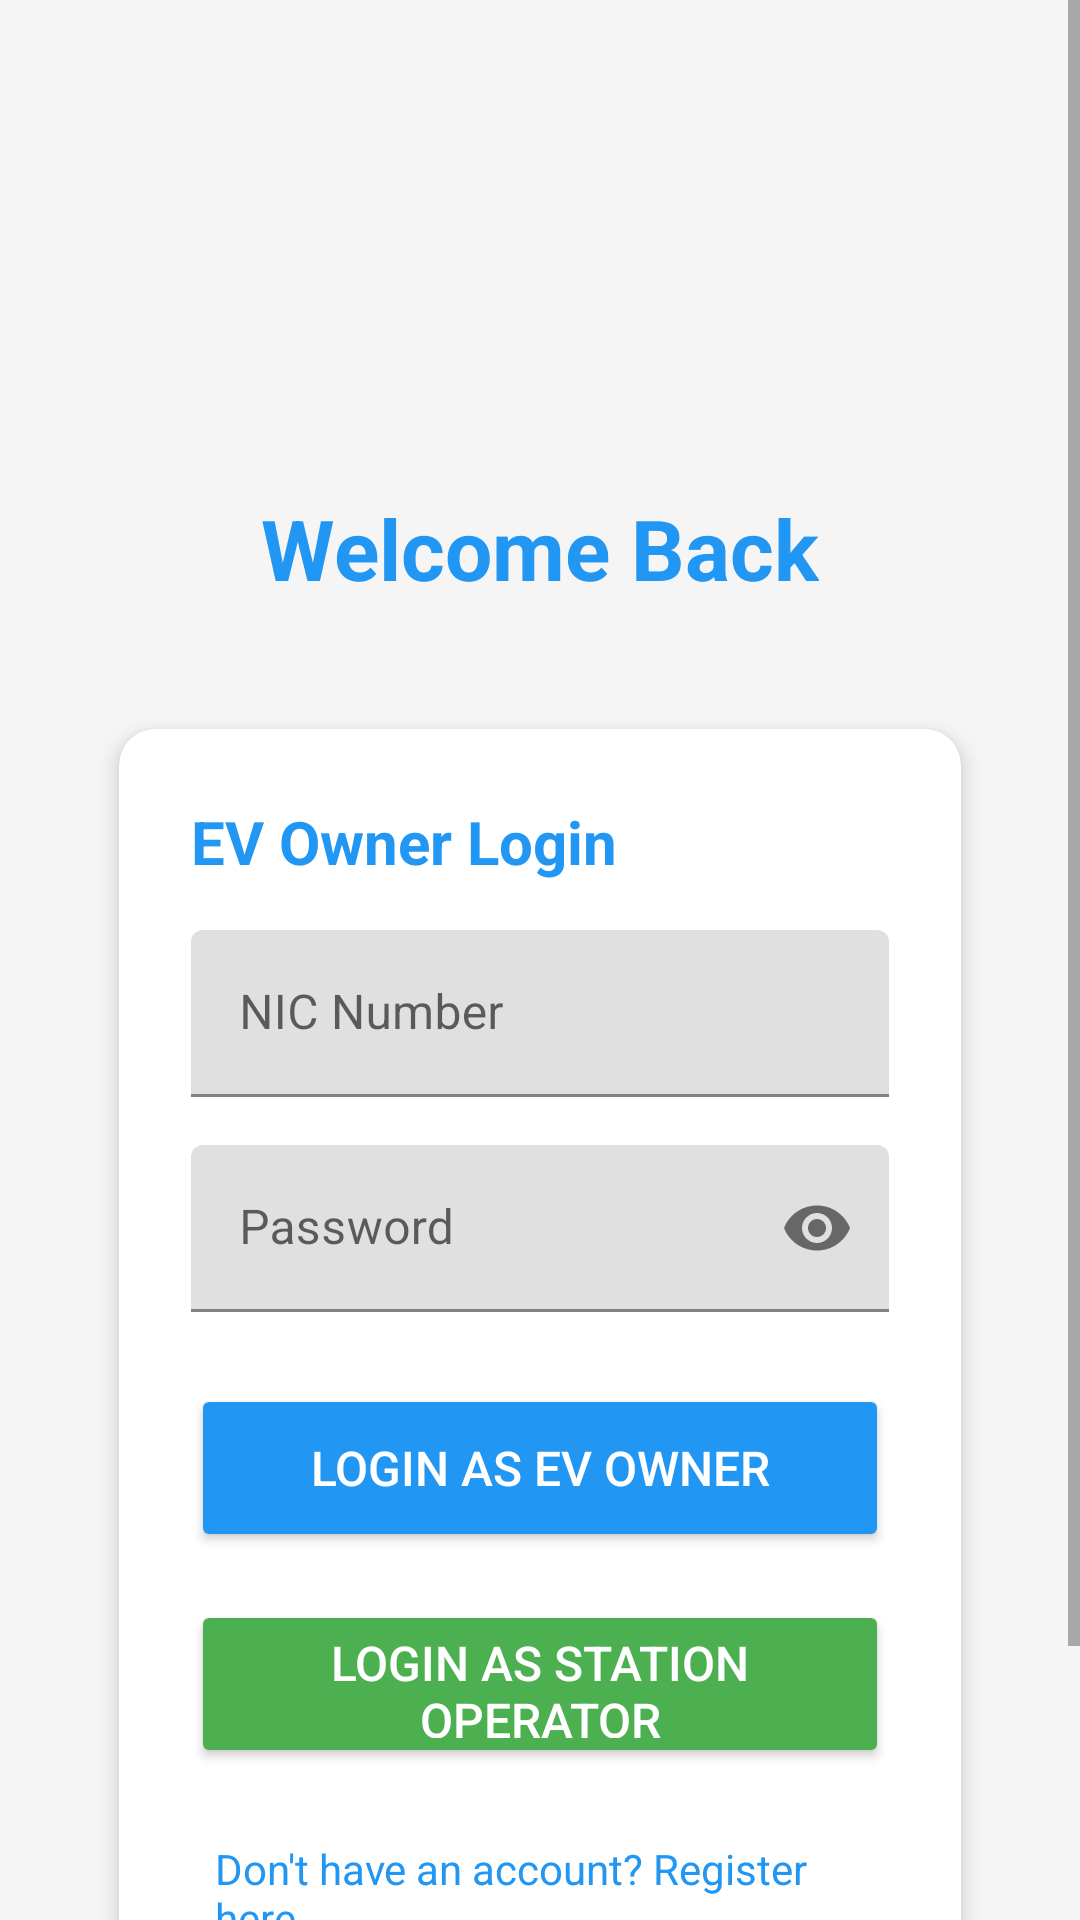

Reconstruct the res/layout file that produces this screen, plus the resources it refers to.
<!-- AndroidManifest.xml: application theme Theme.EVChargingMoblineApp -->
<!-- res/layout/activity_login.xml -->
<?xml version="1.0" encoding="utf-8"?>
<ScrollView xmlns:android="http://schemas.android.com/apk/res/android"
    android:layout_width="match_parent"
    android:layout_height="match_parent"
    xmlns:app="http://schemas.android.com/apk/res-auto"
    android:background="@color/background_color"
    android:fillViewport="true">

    <LinearLayout
        android:layout_width="match_parent"
        android:layout_height="wrap_content"
        android:gravity="center"
        android:orientation="vertical"
        android:padding="32dp">

        <ImageView
            android:layout_width="100dp"
            android:layout_height="100dp"
            android:layout_marginBottom="32dp"
            android:contentDescription="EV Station Icon" />



        <TextView
            android:layout_width="wrap_content"
            android:layout_height="wrap_content"
            android:layout_marginBottom="32dp"
            android:text="Welcome Back"
            android:textColor="@color/primary_color"
            android:textSize="28sp"
            android:textStyle="bold" />

        <com.google.android.material.card.MaterialCardView
            android:layout_width="match_parent"
            android:layout_height="wrap_content"
            android:layout_marginBottom="24dp"
            app:cardCornerRadius="12dp"
            app:cardElevation="4dp"
            app:cardUseCompatPadding="true">

            <LinearLayout
                android:layout_width="match_parent"
                android:layout_height="wrap_content"
                android:orientation="vertical"
                android:padding="24dp">

                <TextView
                    android:layout_width="wrap_content"
                    android:layout_height="wrap_content"
                    android:layout_marginBottom="16dp"
                    android:text="EV Owner Login"
                    android:textColor="@color/primary_color"
                    android:textSize="20sp"
                    android:textStyle="bold" />

                <com.google.android.material.textfield.TextInputLayout
                    android:layout_width="match_parent"
                    android:layout_height="wrap_content"
                    android:layout_marginBottom="16dp"
                    android:hint="NIC Number">

                    <com.google.android.material.textfield.TextInputEditText
                        android:id="@+id/etNIC"
                        android:layout_width="match_parent"
                        android:layout_height="wrap_content"
                        android:inputType="text" />

                </com.google.android.material.textfield.TextInputLayout>

                <com.google.android.material.textfield.TextInputLayout
                    android:layout_width="match_parent"
                    android:layout_height="wrap_content"
                    android:layout_marginBottom="24dp"
                    android:hint="Password"
                    app:passwordToggleEnabled="true">

                    <com.google.android.material.textfield.TextInputEditText
                        android:id="@+id/etPassword"
                        android:layout_width="match_parent"
                        android:layout_height="wrap_content"
                        android:inputType="textPassword" />

                </com.google.android.material.textfield.TextInputLayout>

                <Button
                    android:id="@+id/btnLogin"
                    android:layout_width="match_parent"
                    android:layout_height="56dp"
                    android:layout_marginBottom="16dp"
                    android:backgroundTint="@color/primary_color"
                    android:text="Login as EV Owner"
                    android:textColor="@android:color/white"
                    android:textSize="16sp" />

                <Button
                    android:id="@+id/btnOperatorLogin"
                    android:layout_width="match_parent"
                    android:layout_height="56dp"
                    android:layout_marginBottom="16dp"
                    android:backgroundTint="@color/secondary_color"
                    android:text="Login as Station Operator"
                    android:textColor="@android:color/white"
                    android:textSize="16sp" />

                <TextView
                    android:id="@+id/tvRegister"
                    android:layout_width="wrap_content"
                    android:layout_height="wrap_content"
                    android:layout_gravity="center"
                    android:clickable="true"
                    android:focusable="true"
                    android:padding="8dp"
                    android:text="Don't have an account? Register here"
                    android:textColor="@color/primary_color"
                    android:textSize="14sp" />

            </LinearLayout>

        </com.google.android.material.card.MaterialCardView>

    </LinearLayout>

</ScrollView>
<!-- resources referenced by this layout -->
<resources>
  <color name="background_color">#FFF5F5F5</color>
  <color name="primary_color">#FF2196F3</color>
  <color name="secondary_color">#FF4CAF50</color>
  <style name="Theme.EVChargingMoblineApp" parent="Base.Theme.EVChargingMoblineApp" />
  <style name="Base.Theme.EVChargingMoblineApp" parent="Theme.MaterialComponents.DayNight.NoActionBar">
          
          <item name="colorPrimary">@color/purple_500</item>
          <item name="colorPrimaryVariant">@color/purple_700</item>
          <item name="colorOnPrimary">@color/white</item>
          
          <item name="colorSecondary">@color/teal_200</item>
          <item name="colorSecondaryVariant">@color/teal_700</item>
          <item name="colorOnSecondary">@color/black</item>
          
          <item name="android:statusBarColor">?attr/colorPrimaryVariant</item>
      </style>
  <color name="purple_500">#FF6200EE</color>
  <color name="purple_700">#FF3700B3</color>
  <color name="white">#FFFFFFFF</color>
  <color name="teal_200">#FF03DAC5</color>
  <color name="teal_700">#FF018786</color>
  <color name="black">#FF000000</color>
</resources>
